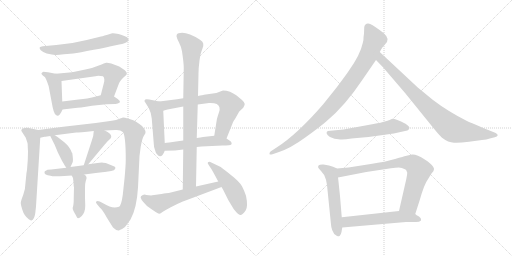
t = 0.00 s
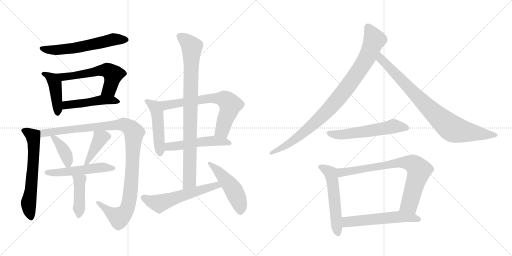
t = 3.29 s
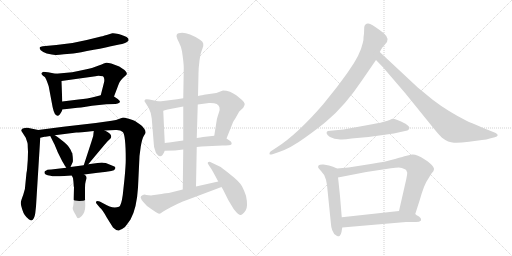
t = 6.58 s
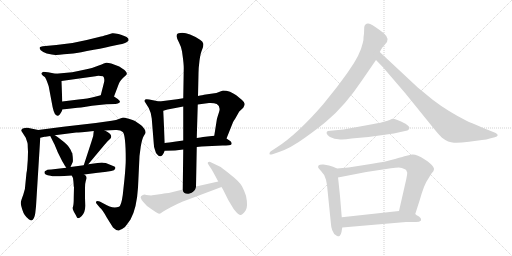
t = 9.88 s
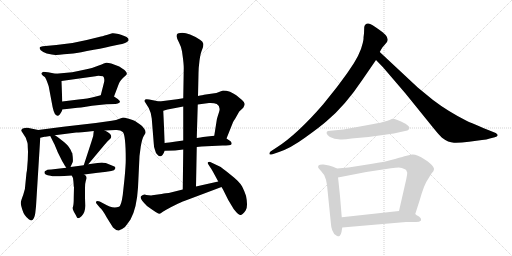
t = 13.17 s
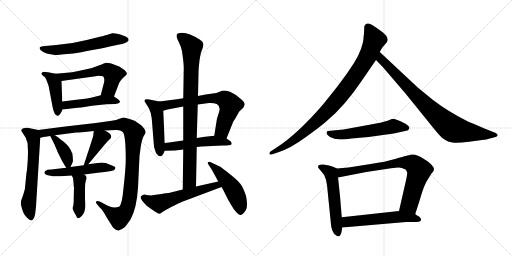
t = 16.46 s

The animated SVG that drew these frames (rendered in a browser with its animation timeline set to each time). Animation: 22 CSS @keyframes rules; one cycle of 16.46 s.

<svg version="1.1" viewBox="0 0 2048 1024" xmlns="http://www.w3.org/2000/svg">
  <g stroke="lightgray" stroke-dasharray="1,1" stroke-width="1" transform="scale(4, 4)">
    <line x1="0" y1="0" x2="256" y2="256"></line>
    <line x1="256" y1="0" x2="0" y2="256"></line>
    <line x1="128" y1="0" x2="128" y2="256"></line>
    <line x1="0" y1="128" x2="256" y2="128"></line>
    <line x1="256" y1="0" x2="512" y2="256"></line>
    <line x1="512" y1="0" x2="256" y2="256"></line>
    <line x1="384" y1="0" x2="384" y2="256"></line>
    <line x1="256" y1="128" x2="512" y2="128"></line>
  </g>
<g transform="scale(1, -1) translate(0, -850)">
   <style type="text/css">
    @keyframes keyframes0 {
      from {
       stroke: black;
       stroke-dashoffset: 598;
       stroke-width: 128;
       }
       66% {
       animation-timing-function: step-end;
       stroke: black;
       stroke-dashoffset: 0;
       stroke-width: 128;
       }
       to {
       stroke: black;
       stroke-width: 1024;
       }
       }
       #make-me-a-hanzi-animation-0 {
         animation: keyframes0 0.736654s both;
         animation-delay: 0.000000s;
         animation-timing-function: linear;
       }
    @keyframes keyframes1 {
      from {
       stroke: black;
       stroke-dashoffset: 433;
       stroke-width: 128;
       }
       58% {
       animation-timing-function: step-end;
       stroke: black;
       stroke-dashoffset: 0;
       stroke-width: 128;
       }
       to {
       stroke: black;
       stroke-width: 1024;
       }
       }
       #make-me-a-hanzi-animation-1 {
         animation: keyframes1 0.602376s both;
         animation-delay: 0.736654s;
         animation-timing-function: linear;
       }
    @keyframes keyframes2 {
      from {
       stroke: black;
       stroke-dashoffset: 582;
       stroke-width: 128;
       }
       65% {
       animation-timing-function: step-end;
       stroke: black;
       stroke-dashoffset: 0;
       stroke-width: 128;
       }
       to {
       stroke: black;
       stroke-width: 1024;
       }
       }
       #make-me-a-hanzi-animation-2 {
         animation: keyframes2 0.723633s both;
         animation-delay: 1.339030s;
         animation-timing-function: linear;
       }
    @keyframes keyframes3 {
      from {
       stroke: black;
       stroke-dashoffset: 477;
       stroke-width: 128;
       }
       61% {
       animation-timing-function: step-end;
       stroke: black;
       stroke-dashoffset: 0;
       stroke-width: 128;
       }
       to {
       stroke: black;
       stroke-width: 1024;
       }
       }
       #make-me-a-hanzi-animation-3 {
         animation: keyframes3 0.638184s both;
         animation-delay: 2.062663s;
         animation-timing-function: linear;
       }
    @keyframes keyframes4 {
      from {
       stroke: black;
       stroke-dashoffset: 628;
       stroke-width: 128;
       }
       67% {
       animation-timing-function: step-end;
       stroke: black;
       stroke-dashoffset: 0;
       stroke-width: 128;
       }
       to {
       stroke: black;
       stroke-width: 1024;
       }
       }
       #make-me-a-hanzi-animation-4 {
         animation: keyframes4 0.761068s both;
         animation-delay: 2.700846s;
         animation-timing-function: linear;
       }
    @keyframes keyframes5 {
      from {
       stroke: black;
       stroke-dashoffset: 1105;
       stroke-width: 128;
       }
       78% {
       animation-timing-function: step-end;
       stroke: black;
       stroke-dashoffset: 0;
       stroke-width: 128;
       }
       to {
       stroke: black;
       stroke-width: 1024;
       }
       }
       #make-me-a-hanzi-animation-5 {
         animation: keyframes5 1.149251s both;
         animation-delay: 3.461914s;
         animation-timing-function: linear;
       }
    @keyframes keyframes6 {
      from {
       stroke: black;
       stroke-dashoffset: 395;
       stroke-width: 128;
       }
       56% {
       animation-timing-function: step-end;
       stroke: black;
       stroke-dashoffset: 0;
       stroke-width: 128;
       }
       to {
       stroke: black;
       stroke-width: 1024;
       }
       }
       #make-me-a-hanzi-animation-6 {
         animation: keyframes6 0.571452s both;
         animation-delay: 4.611165s;
         animation-timing-function: linear;
       }
    @keyframes keyframes7 {
      from {
       stroke: black;
       stroke-dashoffset: 409;
       stroke-width: 128;
       }
       57% {
       animation-timing-function: step-end;
       stroke: black;
       stroke-dashoffset: 0;
       stroke-width: 128;
       }
       to {
       stroke: black;
       stroke-width: 1024;
       }
       }
       #make-me-a-hanzi-animation-7 {
         animation: keyframes7 0.582845s both;
         animation-delay: 5.182617s;
         animation-timing-function: linear;
       }
    @keyframes keyframes8 {
      from {
       stroke: black;
       stroke-dashoffset: 524;
       stroke-width: 128;
       }
       63% {
       animation-timing-function: step-end;
       stroke: black;
       stroke-dashoffset: 0;
       stroke-width: 128;
       }
       to {
       stroke: black;
       stroke-width: 1024;
       }
       }
       #make-me-a-hanzi-animation-8 {
         animation: keyframes8 0.676432s both;
         animation-delay: 5.765462s;
         animation-timing-function: linear;
       }
    @keyframes keyframes9 {
      from {
       stroke: black;
       stroke-dashoffset: 423;
       stroke-width: 128;
       }
       58% {
       animation-timing-function: step-end;
       stroke: black;
       stroke-dashoffset: 0;
       stroke-width: 128;
       }
       to {
       stroke: black;
       stroke-width: 1024;
       }
       }
       #make-me-a-hanzi-animation-9 {
         animation: keyframes9 0.594238s both;
         animation-delay: 6.441895s;
         animation-timing-function: linear;
       }
    @keyframes keyframes10 {
      from {
       stroke: black;
       stroke-dashoffset: 485;
       stroke-width: 128;
       }
       61% {
       animation-timing-function: step-end;
       stroke: black;
       stroke-dashoffset: 0;
       stroke-width: 128;
       }
       to {
       stroke: black;
       stroke-width: 1024;
       }
       }
       #make-me-a-hanzi-animation-10 {
         animation: keyframes10 0.644694s both;
         animation-delay: 7.036133s;
         animation-timing-function: linear;
       }
    @keyframes keyframes11 {
      from {
       stroke: black;
       stroke-dashoffset: 682;
       stroke-width: 128;
       }
       69% {
       animation-timing-function: step-end;
       stroke: black;
       stroke-dashoffset: 0;
       stroke-width: 128;
       }
       to {
       stroke: black;
       stroke-width: 1024;
       }
       }
       #make-me-a-hanzi-animation-11 {
         animation: keyframes11 0.805013s both;
         animation-delay: 7.680827s;
         animation-timing-function: linear;
       }
    @keyframes keyframes12 {
      from {
       stroke: black;
       stroke-dashoffset: 516;
       stroke-width: 128;
       }
       63% {
       animation-timing-function: step-end;
       stroke: black;
       stroke-dashoffset: 0;
       stroke-width: 128;
       }
       to {
       stroke: black;
       stroke-width: 1024;
       }
       }
       #make-me-a-hanzi-animation-12 {
         animation: keyframes12 0.669922s both;
         animation-delay: 8.485840s;
         animation-timing-function: linear;
       }
    @keyframes keyframes13 {
      from {
       stroke: black;
       stroke-dashoffset: 893;
       stroke-width: 128;
       }
       74% {
       animation-timing-function: step-end;
       stroke: black;
       stroke-dashoffset: 0;
       stroke-width: 128;
       }
       to {
       stroke: black;
       stroke-width: 1024;
       }
       }
       #make-me-a-hanzi-animation-13 {
         animation: keyframes13 0.976725s both;
         animation-delay: 9.155762s;
         animation-timing-function: linear;
       }
    @keyframes keyframes14 {
      from {
       stroke: black;
       stroke-dashoffset: 579;
       stroke-width: 128;
       }
       65% {
       animation-timing-function: step-end;
       stroke: black;
       stroke-dashoffset: 0;
       stroke-width: 128;
       }
       to {
       stroke: black;
       stroke-width: 1024;
       }
       }
       #make-me-a-hanzi-animation-14 {
         animation: keyframes14 0.721191s both;
         animation-delay: 10.132487s;
         animation-timing-function: linear;
       }
    @keyframes keyframes15 {
      from {
       stroke: black;
       stroke-dashoffset: 494;
       stroke-width: 128;
       }
       62% {
       animation-timing-function: step-end;
       stroke: black;
       stroke-dashoffset: 0;
       stroke-width: 128;
       }
       to {
       stroke: black;
       stroke-width: 1024;
       }
       }
       #make-me-a-hanzi-animation-15 {
         animation: keyframes15 0.652018s both;
         animation-delay: 10.853678s;
         animation-timing-function: linear;
       }
    @keyframes keyframes16 {
      from {
       stroke: black;
       stroke-dashoffset: 941;
       stroke-width: 128;
       }
       75% {
       animation-timing-function: step-end;
       stroke: black;
       stroke-dashoffset: 0;
       stroke-width: 128;
       }
       to {
       stroke: black;
       stroke-width: 1024;
       }
       }
       #make-me-a-hanzi-animation-16 {
         animation: keyframes16 1.015788s both;
         animation-delay: 11.505697s;
         animation-timing-function: linear;
       }
    @keyframes keyframes17 {
      from {
       stroke: black;
       stroke-dashoffset: 849;
       stroke-width: 128;
       }
       73% {
       animation-timing-function: step-end;
       stroke: black;
       stroke-dashoffset: 0;
       stroke-width: 128;
       }
       to {
       stroke: black;
       stroke-width: 1024;
       }
       }
       #make-me-a-hanzi-animation-17 {
         animation: keyframes17 0.940918s both;
         animation-delay: 12.521484s;
         animation-timing-function: linear;
       }
    @keyframes keyframes18 {
      from {
       stroke: black;
       stroke-dashoffset: 567;
       stroke-width: 128;
       }
       65% {
       animation-timing-function: step-end;
       stroke: black;
       stroke-dashoffset: 0;
       stroke-width: 128;
       }
       to {
       stroke: black;
       stroke-width: 1024;
       }
       }
       #make-me-a-hanzi-animation-18 {
         animation: keyframes18 0.711426s both;
         animation-delay: 13.462402s;
         animation-timing-function: linear;
       }
    @keyframes keyframes19 {
      from {
       stroke: black;
       stroke-dashoffset: 548;
       stroke-width: 128;
       }
       64% {
       animation-timing-function: step-end;
       stroke: black;
       stroke-dashoffset: 0;
       stroke-width: 128;
       }
       to {
       stroke: black;
       stroke-width: 1024;
       }
       }
       #make-me-a-hanzi-animation-19 {
         animation: keyframes19 0.695964s both;
         animation-delay: 14.173828s;
         animation-timing-function: linear;
       }
    @keyframes keyframes20 {
      from {
       stroke: black;
       stroke-dashoffset: 774;
       stroke-width: 128;
       }
       72% {
       animation-timing-function: step-end;
       stroke: black;
       stroke-dashoffset: 0;
       stroke-width: 128;
       }
       to {
       stroke: black;
       stroke-width: 1024;
       }
       }
       #make-me-a-hanzi-animation-20 {
         animation: keyframes20 0.879883s both;
         animation-delay: 14.869792s;
         animation-timing-function: linear;
       }
    @keyframes keyframes21 {
      from {
       stroke: black;
       stroke-dashoffset: 566;
       stroke-width: 128;
       }
       65% {
       animation-timing-function: step-end;
       stroke: black;
       stroke-dashoffset: 0;
       stroke-width: 128;
       }
       to {
       stroke: black;
       stroke-width: 1024;
       }
       }
       #make-me-a-hanzi-animation-21 {
         animation: keyframes21 0.710612s both;
         animation-delay: 15.749674s;
         animation-timing-function: linear;
       }
</style>
<path d="M 484 711 L 474 714 L 461 716 Q 454 718 449 717 L 430 711 Q 405 704 400 703 L 347 690 Q 284 674 225 670 L 171 665 Q 162 664 159 661 Q 157 656 163 649 Q 171 642 187 636 Q 210 631 221 630.5 Q 232 630 256 633 L 293 636 Q 316 639 375 651 Q 429 660 439 664 L 477 672 Q 502 676 509 683 Q 516 687 514 693 Q 514 702 484 711 Z" fill="lightgray"></path> 
<path d="M 223 555 L 192 561 Q 178 563 175 563 Q 171 563 168 559 Q 160 556 179 542 Q 182 540 188 524 Q 194 508 195 504 L 207 440 Q 214 396 224 390 Q 231 383 239 392 Q 246 401 250 412 L 249 444 L 246 526 C 245 551 245 551 223 555 Z" fill="lightgray"></path> 
<path d="M 456 464 L 475 514 Q 479 528 505 550 Q 512 558 498 570 L 477 584 L 445 596 Q 430 600 425 599 Q 420 598 395 588 Q 370 578 355 575 Q 339 572 313 566 Q 287 559 267 559 L 223 555 C 193 552 216 522 246 526 L 382 545 Q 391 550 412 545 Q 421 536 415 516 L 403 469 C 396 440 445 436 456 464 Z" fill="lightgray"></path> 
<path d="M 250 412 L 301 418 Q 314 418 368 427 L 425 433 L 462 434 Q 473 435 477 439 Q 481 440 479 446 L 471 454 L 456 464 C 436 477 432 477 403 469 L 376 462 Q 352 456 314 452 L 249 444 C 219 440 220 408 250 412 Z" fill="lightgray"></path> 
<path d="M 153 330 L 110 339 Q 108 340 99 338 Q 89 336 87 333 L 85 327 L 103 299 L 110 278 Q 111 275 111 262 L 112 243 Q 112 210 108 170 Q 105 155 105 149 L 102 119 Q 102 97 93 71 Q 83 45 83 38 Q 83 31 90 9 Q 96 -12 115 -27 Q 123 -32 126 -32 Q 137 -29 141 -3 L 144 24 L 161 299 C 163 328 163 328 153 330 Z" fill="lightgray"></path> 
<path d="M 419 328 L 461 330 Q 481 332 491 322 Q 503 310 503 212 Q 503 187 498 135 L 491 70 Q 485 27 476 23 Q 449 14 416 35 L 399 44 Q 389 48 385 44 Q 381 40 389 32 L 399 20 Q 411 10 427 -20 L 452 -60 Q 470 -77 479 -70 Q 487 -68 500 -58 Q 502 -56 522 -28 Q 547 16 552 100 L 558 226 L 563 264 Q 569 297 575 306 Q 580 314 582 318 Q 583 327 577 335 Q 572 345 559 353 L 540 366 Q 533 370 515 375 Q 497 380 492 380 L 464 370 Q 445 366 433 365 L 383 358 L 253 343 L 153 330 C 123 326 131 294 161 299 L 178 303 L 182 303 L 201 306 L 219 309 L 305 320 Q 315 320 375 326 L 419 328 Z" fill="lightgray"></path> 
<path d="M 201 306 L 217 274 Q 218 273 231 241 L 249 205 Q 261 185 265 179 C 274 165 274 165 282 182 L 291 202 Q 293 212 289 238 L 287 240 Q 280 262 256 282 Q 231 302 219 309 C 193 325 191 326 201 306 Z" fill="lightgray"></path> 
<path d="M 353 193 L 419 272 Q 432 288 439 293 Q 445 298 445 304 Q 445 316 419 328 C 392 341 376 349 375 326 Q 375 306 366 284 L 335 189 C 326 160 334 170 353 193 Z" fill="lightgray"></path> 
<path d="M 265 179 L 205 172 L 190 171 Q 188 169 181 166 Q 178 164 178 161 Q 176 151 202 147 Q 211 143 257 146 L 287 148 L 337 152 L 391 159 Q 412 162 419 162 L 445 166 Q 458 168 461 175.5 Q 464 183 455 185 L 423 198 Q 409 200 408 200 L 390 198 L 353 193 L 335 189 L 282 182 L 265 179 Z" fill="lightgray"></path> 
<path d="M 287 148 L 292 138 L 294 121 L 295 104 L 296 102 L 295 62 Q 295 30 292 23 Q 288 16 296 2 Q 304 -11 308 -20 Q 312 -28 327 -14 Q 341 1 341 27 L 340 58 L 340 98 Q 340 117 343 126 L 346 136 Q 347 138 345 144 Q 343 149 337 152 C 313 170 274 175 287 148 Z" fill="lightgray"></path> 
<path d="M 637 444 L 597 452 Q 584 455 581 452 Q 577 448 578 445 L 595 418 Q 604 401 607 376 L 615 276 Q 615 263 620 250 Q 623 235 630 231 Q 646 213 659 247 L 659 278 L 653 407 C 652 437 651 441 637 444 Z" fill="lightgray"></path> 
<path d="M 906 296 L 932 361 Q 932 362 940 374 L 957 404 L 973 419 Q 978 427 979 434 Q 979 440 968 450 L 945 469 Q 934 476 920 483 Q 905 488 892 488 Q 872 478 844 475 L 816 471 Q 812 470 792 466 L 733 457 L 708 453 L 637 444 C 607 440 624 399 653 407 L 670 412 L 733 424 L 791 432 L 836 438 Q 856 439 867 434 Q 884 424 876 401 Q 868 377 867 370 L 857 307 C 852 277 895 268 906 296 Z" fill="lightgray"></path> 
<path d="M 787 262 L 806 264 L 890 268 Q 922 268 925 272 Q 928 275 926 278 Q 926 282 922 285 L 906 296 C 885 310 885 310 857 307 L 821 303 Q 820 303 787 298 L 733 288 L 697 283 Q 694 283 691 282 L 677 280 Q 665 280 659 278 C 630 272 629 246 659 247 L 700 248 L 733 252 L 787 262 Z" fill="lightgray"></path> 
<path d="M 733 252 L 731 92 C 731 62 783 74 784 104 L 787 262 L 787 298 L 791 432 L 792 466 L 794 557 Q 794 577 798 608 Q 802 638 809 653 Q 815 668 813 676 Q 811 684 800 691 Q 749 723 721 718 Q 706 718 706 705 Q 708 694 716 680 Q 724 665 728 645 L 731 623 Q 735 594 735 578 L 733 457 L 733 424 L 733 288 L 733 252 Z" fill="lightgray"></path> 
<path d="M 731 92 L 675 78 Q 667 78 646 74 L 609 69 Q 607 68 595 69 Q 583 70 579 72 Q 571 72 564 65 Q 556 58 588 26 Q 632 -6 637 -5 Q 641 -4 643 -3 Q 645 -1 650 2 Q 654 5 660 8 Q 666 12 697 28 Q 728 43 737 46 L 886 102 C 914 113 902 131 873 124 L 784 104 L 731 92 Z" fill="lightgray"></path> 
<path d="M 886 102 L 892 92 L 913 50 L 928 25 Q 934 13 943 4 Q 955 -11 963.5 -9.5 Q 972 -8 982.5 8 Q 993 24 984 67 Q 978 86 968.5 104.5 Q 959 123 922.5 151.5 Q 886 180 883 182 L 841 202 Q 836 204 832 201 Q 829 198 833 193 L 842 179 Q 844 177 854 159 L 873 124 L 886 102 Z" fill="lightgray"></path> 
<path d="M 1456 716 L 1454 700 Q 1455 693 1451 678 Q 1441 631 1396 568 Q 1389 557 1348 502 L 1292 432 Q 1189 313 1108 261 L 1082 244 Q 1077 240 1078 234 Q 1079 230 1090 233 L 1116 242 Q 1162 257 1221 300 Q 1281 343 1307 366 Q 1381 428 1449 530 L 1504 610 L 1519 642 L 1525 653 Q 1527 659 1538 670 L 1548 682 Q 1561 702 1517 731 Q 1486 754 1473 756 Q 1460 757 1457 742 L 1456 716 Z" fill="lightgray"></path> 
<path d="M 1504 610 L 1532 581 L 1622 476 L 1736 335 Q 1758 308 1768 299 Q 1793 280 1816 279 Q 1839 278 1876 283 L 1928 290 Q 1947 291 1959 296 L 1979 301 Q 1989 304 1991 309 Q 1991 313 1983 318 L 1953 330 Q 1878 361 1866 367 Q 1791 405 1732 450 L 1671 500 L 1519 642 C 1497 662 1483 632 1504 610 Z" fill="lightgray"></path> 
<path d="M 1550 367 L 1539 364 Q 1527 360 1494 354 L 1374 332 L 1311 326 Q 1298 318 1320 302 L 1338 295 L 1354 293 Q 1371 290 1406 296 L 1474 302 L 1575 316 L 1620 326 Q 1632 327 1634 331 L 1637 336 Q 1641 343 1622 355 Q 1576 378 1567 374 Q 1558 369 1550 367 Z" fill="lightgray"></path> 
<path d="M 1348 176 L 1332 183 L 1316 188 L 1294 192 Q 1280 193 1275 189 Q 1271 184 1273 179 Q 1279 171 1284 166 Q 1299 152 1304 131 L 1308 110 L 1324 -48 Q 1324 -56 1329 -71 Q 1335 -87 1344 -91 Q 1348 -96 1355 -95 Q 1362 -94 1366 -78 L 1369 -60 L 1367 -19 L 1360 66 Q 1353 134 1352 140 C 1348 170 1348 176 1348 176 Z" fill="lightgray"></path> 
<path d="M 1661 -6 L 1679 50 Q 1697 114 1713 135 L 1726 156 Q 1736 166 1736 173 Q 1737 180 1724 193 Q 1711 206 1699 212 Q 1666 234 1648 232 L 1622 226 Q 1617 225 1580 214 Q 1544 203 1483 194 L 1394 180 L 1348 176 C 1318 173 1323 134 1352 140 L 1465 162 L 1564 177 Q 1584 180 1595 180 Q 1606 180 1622 172 L 1625 169 L 1629 159 Q 1629 152 1625 133 L 1596 6 C 1589 -23 1652 -35 1661 -6 Z" fill="lightgray"></path> 
<path d="M 1684 -32 L 1684 -26 Q 1684 -22 1676 -16 Q 1665 -10 1661 -6 C 1639 11 1626 9 1596 6 L 1367 -19 C 1337 -22 1339 -63 1369 -60 L 1624 -38 L 1664 -38 Q 1678 -38 1684 -32 Z" fill="lightgray"></path> 
      <clipPath id="make-me-a-hanzi-clip-0">
      <path d="M 484 711 L 474 714 L 461 716 Q 454 718 449 717 L 430 711 Q 405 704 400 703 L 347 690 Q 284 674 225 670 L 171 665 Q 162 664 159 661 Q 157 656 163 649 Q 171 642 187 636 Q 210 631 221 630.5 Q 232 630 256 633 L 293 636 Q 316 639 375 651 Q 429 660 439 664 L 477 672 Q 502 676 509 683 Q 516 687 514 693 Q 514 702 484 711 Z" fill="lightgray"></path>
      </clipPath>
      <path clip-path="url(#make-me-a-hanzi-clip-0)" d="M 167 657 L 197 650 L 273 654 L 452 692 L 504 692 " fill="none" id="make-me-a-hanzi-animation-0" stroke-dasharray="470 940" stroke-linecap="round"></path>

      <clipPath id="make-me-a-hanzi-clip-1">
      <path d="M 223 555 L 192 561 Q 178 563 175 563 Q 171 563 168 559 Q 160 556 179 542 Q 182 540 188 524 Q 194 508 195 504 L 207 440 Q 214 396 224 390 Q 231 383 239 392 Q 246 401 250 412 L 249 444 L 246 526 C 245 551 245 551 223 555 Z" fill="lightgray"></path>
      </clipPath>
      <path clip-path="url(#make-me-a-hanzi-clip-1)" d="M 175 554 L 197 545 L 220 516 L 230 400 " fill="none" id="make-me-a-hanzi-animation-1" stroke-dasharray="305 610" stroke-linecap="round"></path>

      <clipPath id="make-me-a-hanzi-clip-2">
      <path d="M 456 464 L 475 514 Q 479 528 505 550 Q 512 558 498 570 L 477 584 L 445 596 Q 430 600 425 599 Q 420 598 395 588 Q 370 578 355 575 Q 339 572 313 566 Q 287 559 267 559 L 223 555 C 193 552 216 522 246 526 L 382 545 Q 391 550 412 545 Q 421 536 415 516 L 403 469 C 396 440 445 436 456 464 Z" fill="lightgray"></path>
      </clipPath>
      <path clip-path="url(#make-me-a-hanzi-clip-2)" d="M 231 553 L 253 542 L 282 544 L 394 568 L 432 568 L 452 552 L 449 533 L 435 492 L 410 473 " fill="none" id="make-me-a-hanzi-animation-2" stroke-dasharray="454 908" stroke-linecap="round"></path>

      <clipPath id="make-me-a-hanzi-clip-3">
      <path d="M 250 412 L 301 418 Q 314 418 368 427 L 425 433 L 462 434 Q 473 435 477 439 Q 481 440 479 446 L 471 454 L 456 464 C 436 477 432 477 403 469 L 376 462 Q 352 456 314 452 L 249 444 C 219 440 220 408 250 412 Z" fill="lightgray"></path>
      </clipPath>
      <path clip-path="url(#make-me-a-hanzi-clip-3)" d="M 256 418 L 267 430 L 408 450 L 470 445 " fill="none" id="make-me-a-hanzi-animation-3" stroke-dasharray="349 698" stroke-linecap="round"></path>

      <clipPath id="make-me-a-hanzi-clip-4">
      <path d="M 153 330 L 110 339 Q 108 340 99 338 Q 89 336 87 333 L 85 327 L 103 299 L 110 278 Q 111 275 111 262 L 112 243 Q 112 210 108 170 Q 105 155 105 149 L 102 119 Q 102 97 93 71 Q 83 45 83 38 Q 83 31 90 9 Q 96 -12 115 -27 Q 123 -32 126 -32 Q 137 -29 141 -3 L 144 24 L 161 299 C 163 328 163 328 153 330 Z" fill="lightgray"></path>
      </clipPath>
      <path clip-path="url(#make-me-a-hanzi-clip-4)" d="M 95 327 L 130 306 L 136 278 L 125 94 L 114 42 L 124 -22 " fill="none" id="make-me-a-hanzi-animation-4" stroke-dasharray="500 1000" stroke-linecap="round"></path>

      <clipPath id="make-me-a-hanzi-clip-5">
      <path d="M 419 328 L 461 330 Q 481 332 491 322 Q 503 310 503 212 Q 503 187 498 135 L 491 70 Q 485 27 476 23 Q 449 14 416 35 L 399 44 Q 389 48 385 44 Q 381 40 389 32 L 399 20 Q 411 10 427 -20 L 452 -60 Q 470 -77 479 -70 Q 487 -68 500 -58 Q 502 -56 522 -28 Q 547 16 552 100 L 558 226 L 563 264 Q 569 297 575 306 Q 580 314 582 318 Q 583 327 577 335 Q 572 345 559 353 L 540 366 Q 533 370 515 375 Q 497 380 492 380 L 464 370 Q 445 366 433 365 L 383 358 L 253 343 L 153 330 C 123 326 131 294 161 299 L 178 303 L 182 303 L 201 306 L 219 309 L 305 320 Q 315 320 375 326 L 419 328 Z" fill="lightgray"></path>
      </clipPath>
      <path clip-path="url(#make-me-a-hanzi-clip-5)" d="M 164 305 L 176 319 L 478 352 L 501 350 L 525 334 L 536 318 L 530 188 L 517 46 L 506 10 L 494 -7 L 473 -19 L 392 40 " fill="none" id="make-me-a-hanzi-animation-5" stroke-dasharray="977 1954" stroke-linecap="round"></path>

      <clipPath id="make-me-a-hanzi-clip-6">
      <path d="M 201 306 L 217 274 Q 218 273 231 241 L 249 205 Q 261 185 265 179 C 274 165 274 165 282 182 L 291 202 Q 293 212 289 238 L 287 240 Q 280 262 256 282 Q 231 302 219 309 C 193 325 191 326 201 306 Z" fill="lightgray"></path>
      </clipPath>
      <path clip-path="url(#make-me-a-hanzi-clip-6)" d="M 206 302 L 216 299 L 258 243 L 271 205 L 268 187 " fill="none" id="make-me-a-hanzi-animation-6" stroke-dasharray="267 534" stroke-linecap="round"></path>

      <clipPath id="make-me-a-hanzi-clip-7">
      <path d="M 353 193 L 419 272 Q 432 288 439 293 Q 445 298 445 304 Q 445 316 419 328 C 392 341 376 349 375 326 Q 375 306 366 284 L 335 189 C 326 160 334 170 353 193 Z" fill="lightgray"></path>
      </clipPath>
      <path clip-path="url(#make-me-a-hanzi-clip-7)" d="M 432 304 L 401 297 L 351 204 L 338 195 " fill="none" id="make-me-a-hanzi-animation-7" stroke-dasharray="281 562" stroke-linecap="round"></path>

      <clipPath id="make-me-a-hanzi-clip-8">
      <path d="M 265 179 L 205 172 L 190 171 Q 188 169 181 166 Q 178 164 178 161 Q 176 151 202 147 Q 211 143 257 146 L 287 148 L 337 152 L 391 159 Q 412 162 419 162 L 445 166 Q 458 168 461 175.5 Q 464 183 455 185 L 423 198 Q 409 200 408 200 L 390 198 L 353 193 L 335 189 L 282 182 L 265 179 Z" fill="lightgray"></path>
      </clipPath>
      <path clip-path="url(#make-me-a-hanzi-clip-8)" d="M 186 160 L 278 163 L 406 181 L 453 177 " fill="none" id="make-me-a-hanzi-animation-8" stroke-dasharray="396 792" stroke-linecap="round"></path>

      <clipPath id="make-me-a-hanzi-clip-9">
      <path d="M 287 148 L 292 138 L 294 121 L 295 104 L 296 102 L 295 62 Q 295 30 292 23 Q 288 16 296 2 Q 304 -11 308 -20 Q 312 -28 327 -14 Q 341 1 341 27 L 340 58 L 340 98 Q 340 117 343 126 L 346 136 Q 347 138 345 144 Q 343 149 337 152 C 313 170 274 175 287 148 Z" fill="lightgray"></path>
      </clipPath>
      <path clip-path="url(#make-me-a-hanzi-clip-9)" d="M 294 145 L 318 125 L 315 -11 " fill="none" id="make-me-a-hanzi-animation-9" stroke-dasharray="295 590" stroke-linecap="round"></path>

      <clipPath id="make-me-a-hanzi-clip-10">
      <path d="M 637 444 L 597 452 Q 584 455 581 452 Q 577 448 578 445 L 595 418 Q 604 401 607 376 L 615 276 Q 615 263 620 250 Q 623 235 630 231 Q 646 213 659 247 L 659 278 L 653 407 C 652 437 651 441 637 444 Z" fill="lightgray"></path>
      </clipPath>
      <path clip-path="url(#make-me-a-hanzi-clip-10)" d="M 586 446 L 613 429 L 629 399 L 640 236 " fill="none" id="make-me-a-hanzi-animation-10" stroke-dasharray="357 714" stroke-linecap="round"></path>

      <clipPath id="make-me-a-hanzi-clip-11">
      <path d="M 906 296 L 932 361 Q 932 362 940 374 L 957 404 L 973 419 Q 978 427 979 434 Q 979 440 968 450 L 945 469 Q 934 476 920 483 Q 905 488 892 488 Q 872 478 844 475 L 816 471 Q 812 470 792 466 L 733 457 L 708 453 L 637 444 C 607 440 624 399 653 407 L 670 412 L 733 424 L 791 432 L 836 438 Q 856 439 867 434 Q 884 424 876 401 Q 868 377 867 370 L 857 307 C 852 277 895 268 906 296 Z" fill="lightgray"></path>
      </clipPath>
      <path clip-path="url(#make-me-a-hanzi-clip-11)" d="M 645 440 L 663 429 L 839 457 L 904 450 L 921 431 L 916 408 L 889 329 L 865 314 " fill="none" id="make-me-a-hanzi-animation-11" stroke-dasharray="554 1108" stroke-linecap="round"></path>

      <clipPath id="make-me-a-hanzi-clip-12">
      <path d="M 787 262 L 806 264 L 890 268 Q 922 268 925 272 Q 928 275 926 278 Q 926 282 922 285 L 906 296 C 885 310 885 310 857 307 L 821 303 Q 820 303 787 298 L 733 288 L 697 283 Q 694 283 691 282 L 677 280 Q 665 280 659 278 C 630 272 629 246 659 247 L 700 248 L 733 252 L 787 262 Z" fill="lightgray"></path>
      </clipPath>
      <path clip-path="url(#make-me-a-hanzi-clip-12)" d="M 664 270 L 693 264 L 859 287 L 921 276 " fill="none" id="make-me-a-hanzi-animation-12" stroke-dasharray="388 776" stroke-linecap="round"></path>

      <clipPath id="make-me-a-hanzi-clip-13">
      <path d="M 733 252 L 731 92 C 731 62 783 74 784 104 L 787 262 L 787 298 L 791 432 L 792 466 L 794 557 Q 794 577 798 608 Q 802 638 809 653 Q 815 668 813 676 Q 811 684 800 691 Q 749 723 721 718 Q 706 718 706 705 Q 708 694 716 680 Q 724 665 728 645 L 731 623 Q 735 594 735 578 L 733 457 L 733 424 L 733 288 L 733 252 Z" fill="lightgray"></path>
      </clipPath>
      <path clip-path="url(#make-me-a-hanzi-clip-13)" d="M 718 706 L 767 661 L 758 125 L 736 99 " fill="none" id="make-me-a-hanzi-animation-13" stroke-dasharray="765 1530" stroke-linecap="round"></path>

      <clipPath id="make-me-a-hanzi-clip-14">
      <path d="M 731 92 L 675 78 Q 667 78 646 74 L 609 69 Q 607 68 595 69 Q 583 70 579 72 Q 571 72 564 65 Q 556 58 588 26 Q 632 -6 637 -5 Q 641 -4 643 -3 Q 645 -1 650 2 Q 654 5 660 8 Q 666 12 697 28 Q 728 43 737 46 L 886 102 C 914 113 902 131 873 124 L 784 104 L 731 92 Z" fill="lightgray"></path>
      </clipPath>
      <path clip-path="url(#make-me-a-hanzi-clip-14)" d="M 572 61 L 593 47 L 636 36 L 854 106 L 866 109 L 877 104 " fill="none" id="make-me-a-hanzi-animation-14" stroke-dasharray="451 902" stroke-linecap="round"></path>

      <clipPath id="make-me-a-hanzi-clip-15">
      <path d="M 886 102 L 892 92 L 913 50 L 928 25 Q 934 13 943 4 Q 955 -11 963.5 -9.5 Q 972 -8 982.5 8 Q 993 24 984 67 Q 978 86 968.5 104.5 Q 959 123 922.5 151.5 Q 886 180 883 182 L 841 202 Q 836 204 832 201 Q 829 198 833 193 L 842 179 Q 844 177 854 159 L 873 124 L 886 102 Z" fill="lightgray"></path>
      </clipPath>
      <path clip-path="url(#make-me-a-hanzi-clip-15)" d="M 837 198 L 869 170 L 932 94 L 960 27 L 962 3 " fill="none" id="make-me-a-hanzi-animation-15" stroke-dasharray="366 732" stroke-linecap="round"></path>

      <clipPath id="make-me-a-hanzi-clip-16">
      <path d="M 1456 716 L 1454 700 Q 1455 693 1451 678 Q 1441 631 1396 568 Q 1389 557 1348 502 L 1292 432 Q 1189 313 1108 261 L 1082 244 Q 1077 240 1078 234 Q 1079 230 1090 233 L 1116 242 Q 1162 257 1221 300 Q 1281 343 1307 366 Q 1381 428 1449 530 L 1504 610 L 1519 642 L 1525 653 Q 1527 659 1538 670 L 1548 682 Q 1561 702 1517 731 Q 1486 754 1473 756 Q 1460 757 1457 742 L 1456 716 Z" fill="lightgray"></path>
      </clipPath>
      <path clip-path="url(#make-me-a-hanzi-clip-16)" d="M 1471 742 L 1498 691 L 1471 624 L 1389 501 L 1304 401 L 1233 334 L 1152 273 L 1084 237 " fill="none" id="make-me-a-hanzi-animation-16" stroke-dasharray="813 1626" stroke-linecap="round"></path>

      <clipPath id="make-me-a-hanzi-clip-17">
      <path d="M 1504 610 L 1532 581 L 1622 476 L 1736 335 Q 1758 308 1768 299 Q 1793 280 1816 279 Q 1839 278 1876 283 L 1928 290 Q 1947 291 1959 296 L 1979 301 Q 1989 304 1991 309 Q 1991 313 1983 318 L 1953 330 Q 1878 361 1866 367 Q 1791 405 1732 450 L 1671 500 L 1519 642 C 1497 662 1483 632 1504 610 Z" fill="lightgray"></path>
      </clipPath>
      <path clip-path="url(#make-me-a-hanzi-clip-17)" d="M 1522 634 L 1530 607 L 1711 421 L 1804 339 L 1850 325 L 1982 309 " fill="none" id="make-me-a-hanzi-animation-17" stroke-dasharray="721 1442" stroke-linecap="round"></path>

      <clipPath id="make-me-a-hanzi-clip-18">
      <path d="M 1550 367 L 1539 364 Q 1527 360 1494 354 L 1374 332 L 1311 326 Q 1298 318 1320 302 L 1338 295 L 1354 293 Q 1371 290 1406 296 L 1474 302 L 1575 316 L 1620 326 Q 1632 327 1634 331 L 1637 336 Q 1641 343 1622 355 Q 1576 378 1567 374 Q 1558 369 1550 367 Z" fill="lightgray"></path>
      </clipPath>
      <path clip-path="url(#make-me-a-hanzi-clip-18)" d="M 1320 316 L 1381 312 L 1573 345 L 1628 338 " fill="none" id="make-me-a-hanzi-animation-18" stroke-dasharray="439 878" stroke-linecap="round"></path>

      <clipPath id="make-me-a-hanzi-clip-19">
      <path d="M 1348 176 L 1332 183 L 1316 188 L 1294 192 Q 1280 193 1275 189 Q 1271 184 1273 179 Q 1279 171 1284 166 Q 1299 152 1304 131 L 1308 110 L 1324 -48 Q 1324 -56 1329 -71 Q 1335 -87 1344 -91 Q 1348 -96 1355 -95 Q 1362 -94 1366 -78 L 1369 -60 L 1367 -19 L 1360 66 Q 1353 134 1352 140 C 1348 170 1348 176 1348 176 Z" fill="lightgray"></path>
      </clipPath>
      <path clip-path="url(#make-me-a-hanzi-clip-19)" d="M 1282 182 L 1324 155 L 1352 -85 " fill="none" id="make-me-a-hanzi-animation-19" stroke-dasharray="420 840" stroke-linecap="round"></path>

      <clipPath id="make-me-a-hanzi-clip-20">
      <path d="M 1661 -6 L 1679 50 Q 1697 114 1713 135 L 1726 156 Q 1736 166 1736 173 Q 1737 180 1724 193 Q 1711 206 1699 212 Q 1666 234 1648 232 L 1622 226 Q 1617 225 1580 214 Q 1544 203 1483 194 L 1394 180 L 1348 176 C 1318 173 1323 134 1352 140 L 1465 162 L 1564 177 Q 1584 180 1595 180 Q 1606 180 1622 172 L 1625 169 L 1629 159 Q 1629 152 1625 133 L 1596 6 C 1589 -23 1652 -35 1661 -6 Z" fill="lightgray"></path>
      </clipPath>
      <path clip-path="url(#make-me-a-hanzi-clip-20)" d="M 1358 147 L 1372 162 L 1595 201 L 1653 194 L 1676 165 L 1640 39 L 1604 12 " fill="none" id="make-me-a-hanzi-animation-20" stroke-dasharray="646 1292" stroke-linecap="round"></path>

      <clipPath id="make-me-a-hanzi-clip-21">
      <path d="M 1684 -32 L 1684 -26 Q 1684 -22 1676 -16 Q 1665 -10 1661 -6 C 1639 11 1626 9 1596 6 L 1367 -19 C 1337 -22 1339 -63 1369 -60 L 1624 -38 L 1664 -38 Q 1678 -38 1684 -32 Z" fill="lightgray"></path>
      </clipPath>
      <path clip-path="url(#make-me-a-hanzi-clip-21)" d="M 1376 -53 L 1391 -37 L 1591 -17 L 1638 -19 L 1677 -29 " fill="none" id="make-me-a-hanzi-animation-21" stroke-dasharray="438 876" stroke-linecap="round"></path>

</g>
</svg>
